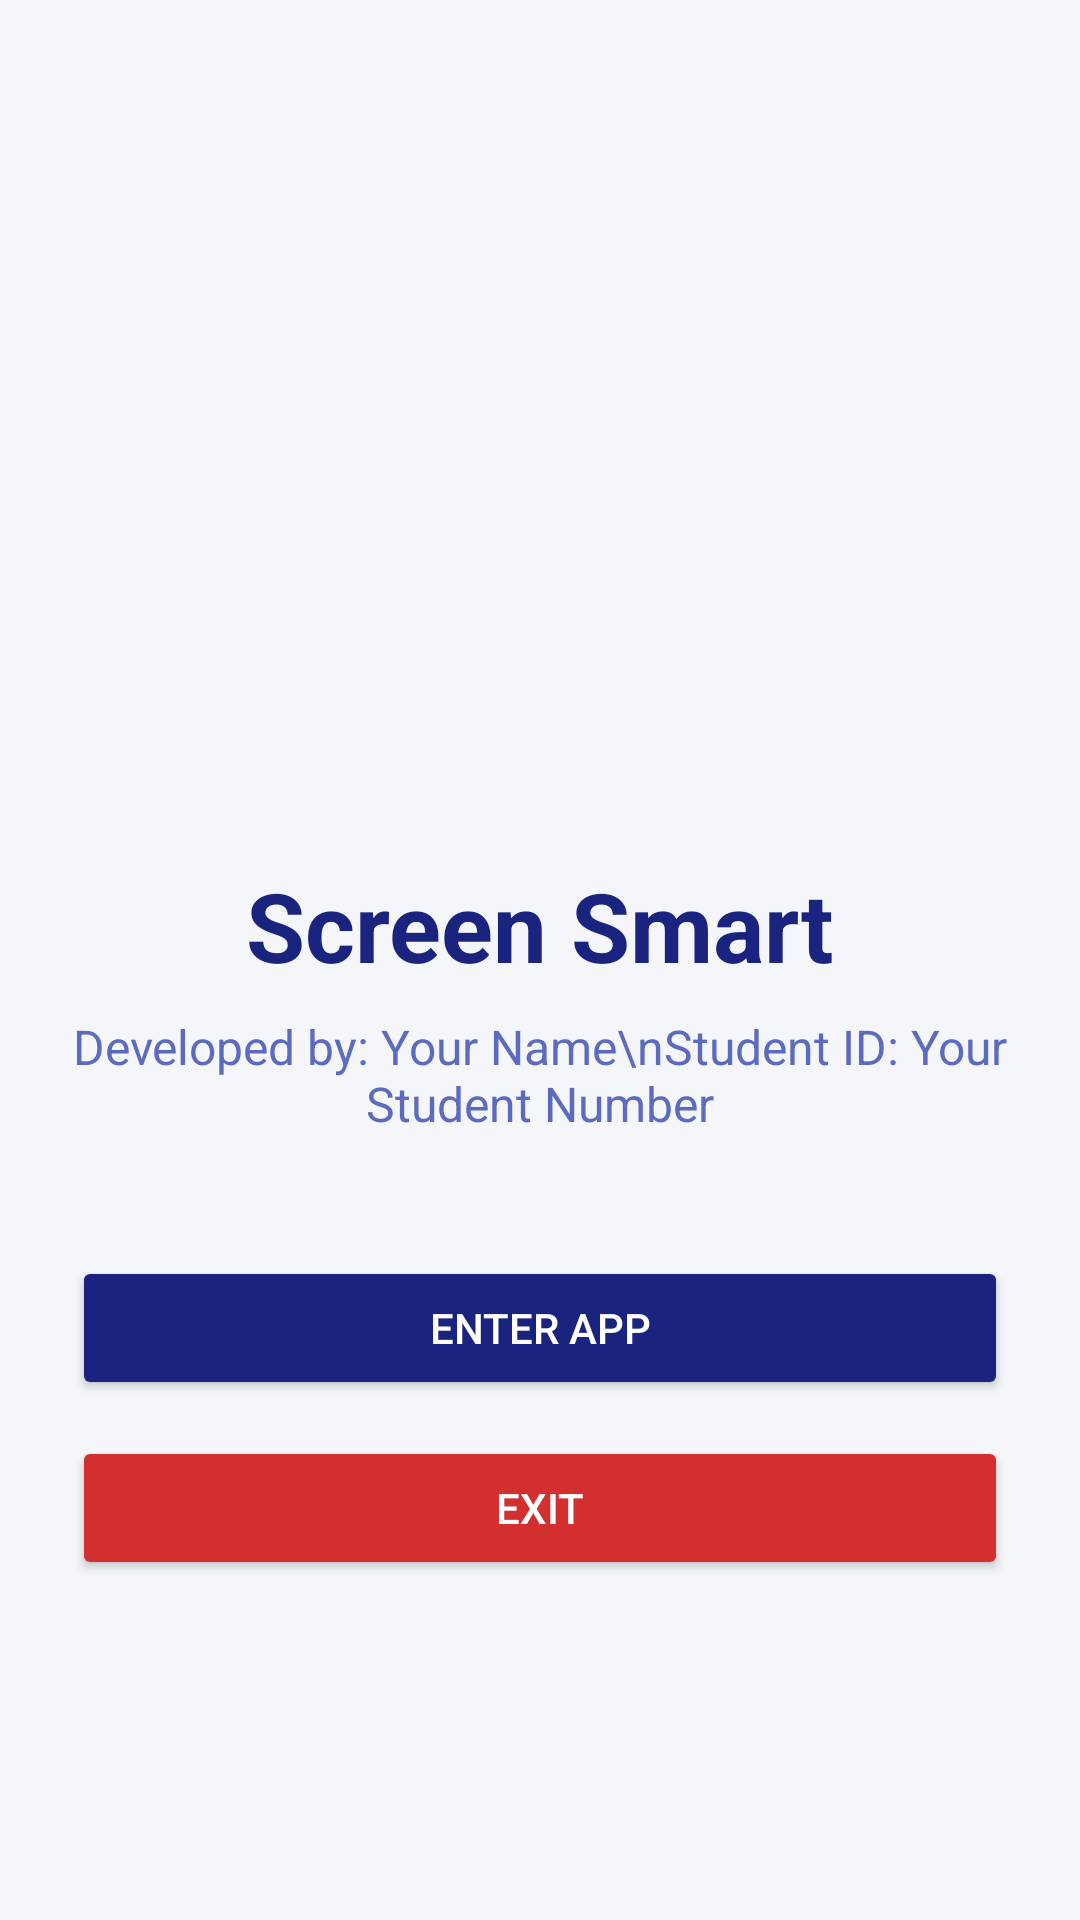

Produce the Android XML layout that renders to this screen, including the resource entries it uses.
<!-- AndroidManifest.xml: application theme Theme.PracticumPrep -->
<!-- res/layout/activity_main.xml -->
<?xml version="1.0" encoding="utf-8"?>
<LinearLayout xmlns:android="http://schemas.android.com/apk/res/android"
    xmlns:app="http://schemas.android.com/apk/res-auto"
    xmlns:tools="http://schemas.android.com/tools"
    android:id="@+id/main"
    android:layout_width="match_parent"
    android:layout_height="match_parent"
    android:orientation="vertical"
    android:gravity="center"
    android:padding="24dp"
    android:background="#F4F6F9"
    tools:context=".MainActivity">

    <ImageView
        android:id="@+id/imgLogo"
        android:layout_width="150dp"
        android:layout_height="150dp"
        android:src="@drawable/ic_launcher_foreground"
        android:contentDescription="Screen Smart Logo"
        android:layout_marginBottom="24dp"/>

    <TextView
        android:layout_width="wrap_content"
        android:layout_height="wrap_content"
        android:text="Screen Smart"
        android:textSize="32sp"
        android:textStyle="bold"
        android:textColor="#1A237E"
        android:layout_marginBottom="8dp"/>

    <TextView
        android:id="@+id/txtDeveloperInfo"
        android:layout_width="wrap_content"
        android:layout_height="wrap_content"
        android:text="Developed by: Your Name\nStudent ID: Your Student Number"
        android:textAlignment="center"
        android:textSize="16sp"
        android:textColor="#5C6BC0"
        android:layout_marginBottom="40dp"/>

    <Button
        android:id="@+id/btnEnter"
        android:layout_width="match_parent"
        android:layout_height="wrap_content"
        android:text="Enter App"
        android:backgroundTint="#1A237E"
        android:textColor="#FFFFFF"
        android:layout_marginBottom="12dp"/>

    <Button
        android:id="@+id/btnExit"
        android:layout_width="match_parent"
        android:layout_height="wrap_content"
        android:text="Exit"
        android:backgroundTint="#D32F2F"
        android:textColor="#FFFFFF"/>

</LinearLayout>
<!-- resources referenced by this layout -->
<resources>
  <style name="Theme.PracticumPrep" parent="Base.Theme.PracticumPrep" />
  <style name="Base.Theme.PracticumPrep" parent="Theme.Material3.DayNight.NoActionBar">
          
          
      </style>
</resources>
